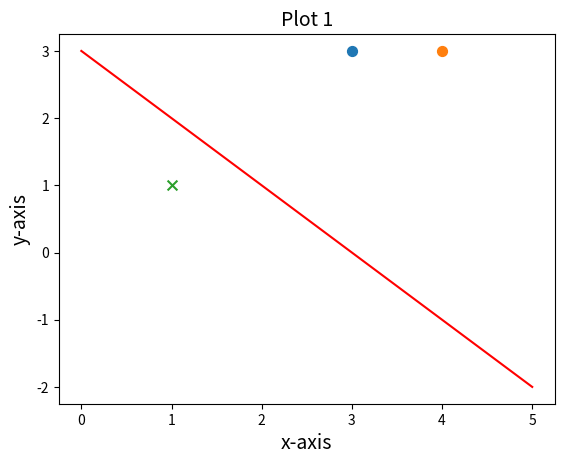

This chart was generated by the following Python code:
#coding = utf-8
import numpy as np
import matplotlib.pyplot as plt

class showPicture:
    def __init__(self,data,w,b):
        self.b = b
        self.w = w
        plt.figure(1)
        plt.title('Plot 1', size=14)
        plt.xlabel('x-axis', size=14)
        plt.ylabel('y-axis', size=14)

        xData = np.linspace(0, 5, 100)
        yData = self.expression(xData)
        plt.plot(xData, yData, color='r', label='y1 data')

        plt.scatter(data[0][0],data[0][1],s=50)
        plt.scatter(data[1][0],data[1][1],s=50)
        plt.scatter(data[2][0],data[2][1],marker='x',s=50,)
        plt.savefig('2d.png',dpi=75)
    def expression(self,x):
        y = (-self.b - self.w[0]*x)/self.w[1]
        return y
    def show(self):
        plt.show()
class perceptron:
    def __init__(self,x,y,a=1):
        self.x = x
        self.y = y
        self.w = np.zeros((x.shape[1],1))
        self.b = 0
        self.a = 1
    def sign(self,w,b,x):
        result = 0
        y = np.dot(x,w)+b
        return int(y)
    def train(self):
        flag = True
        length = len(self.x)
        while flag:
            count = 0
            for i in range(length):
                tmpY = self.sign(self.w,self.b,self.x[i,:])
                if tmpY*self.y[i]<=0:
                    tmp = self.y[i]*self.a*self.x[i,:]
                    tmp = tmp.reshape(self.w.shape)
                    self.w = tmp +self.w
                    self.b = self.b + self.y[i]
                    count +=1
            if count == 0:
                flag = False
        return self.w,self.b

#原始数据
data = [[3,3],[4,3],[1,1]]
xArray = np.array([3,3,4,3,1,1])
xArray = xArray.reshape((3,2))
yArray = np.array([1,1,-1])
#感知机计算权值
myPerceptron = perceptron(x=xArray,y=yArray)
weight,bias = myPerceptron.train()
#画图
picture = showPicture(data,w=weight,b=bias)
picture.show()
